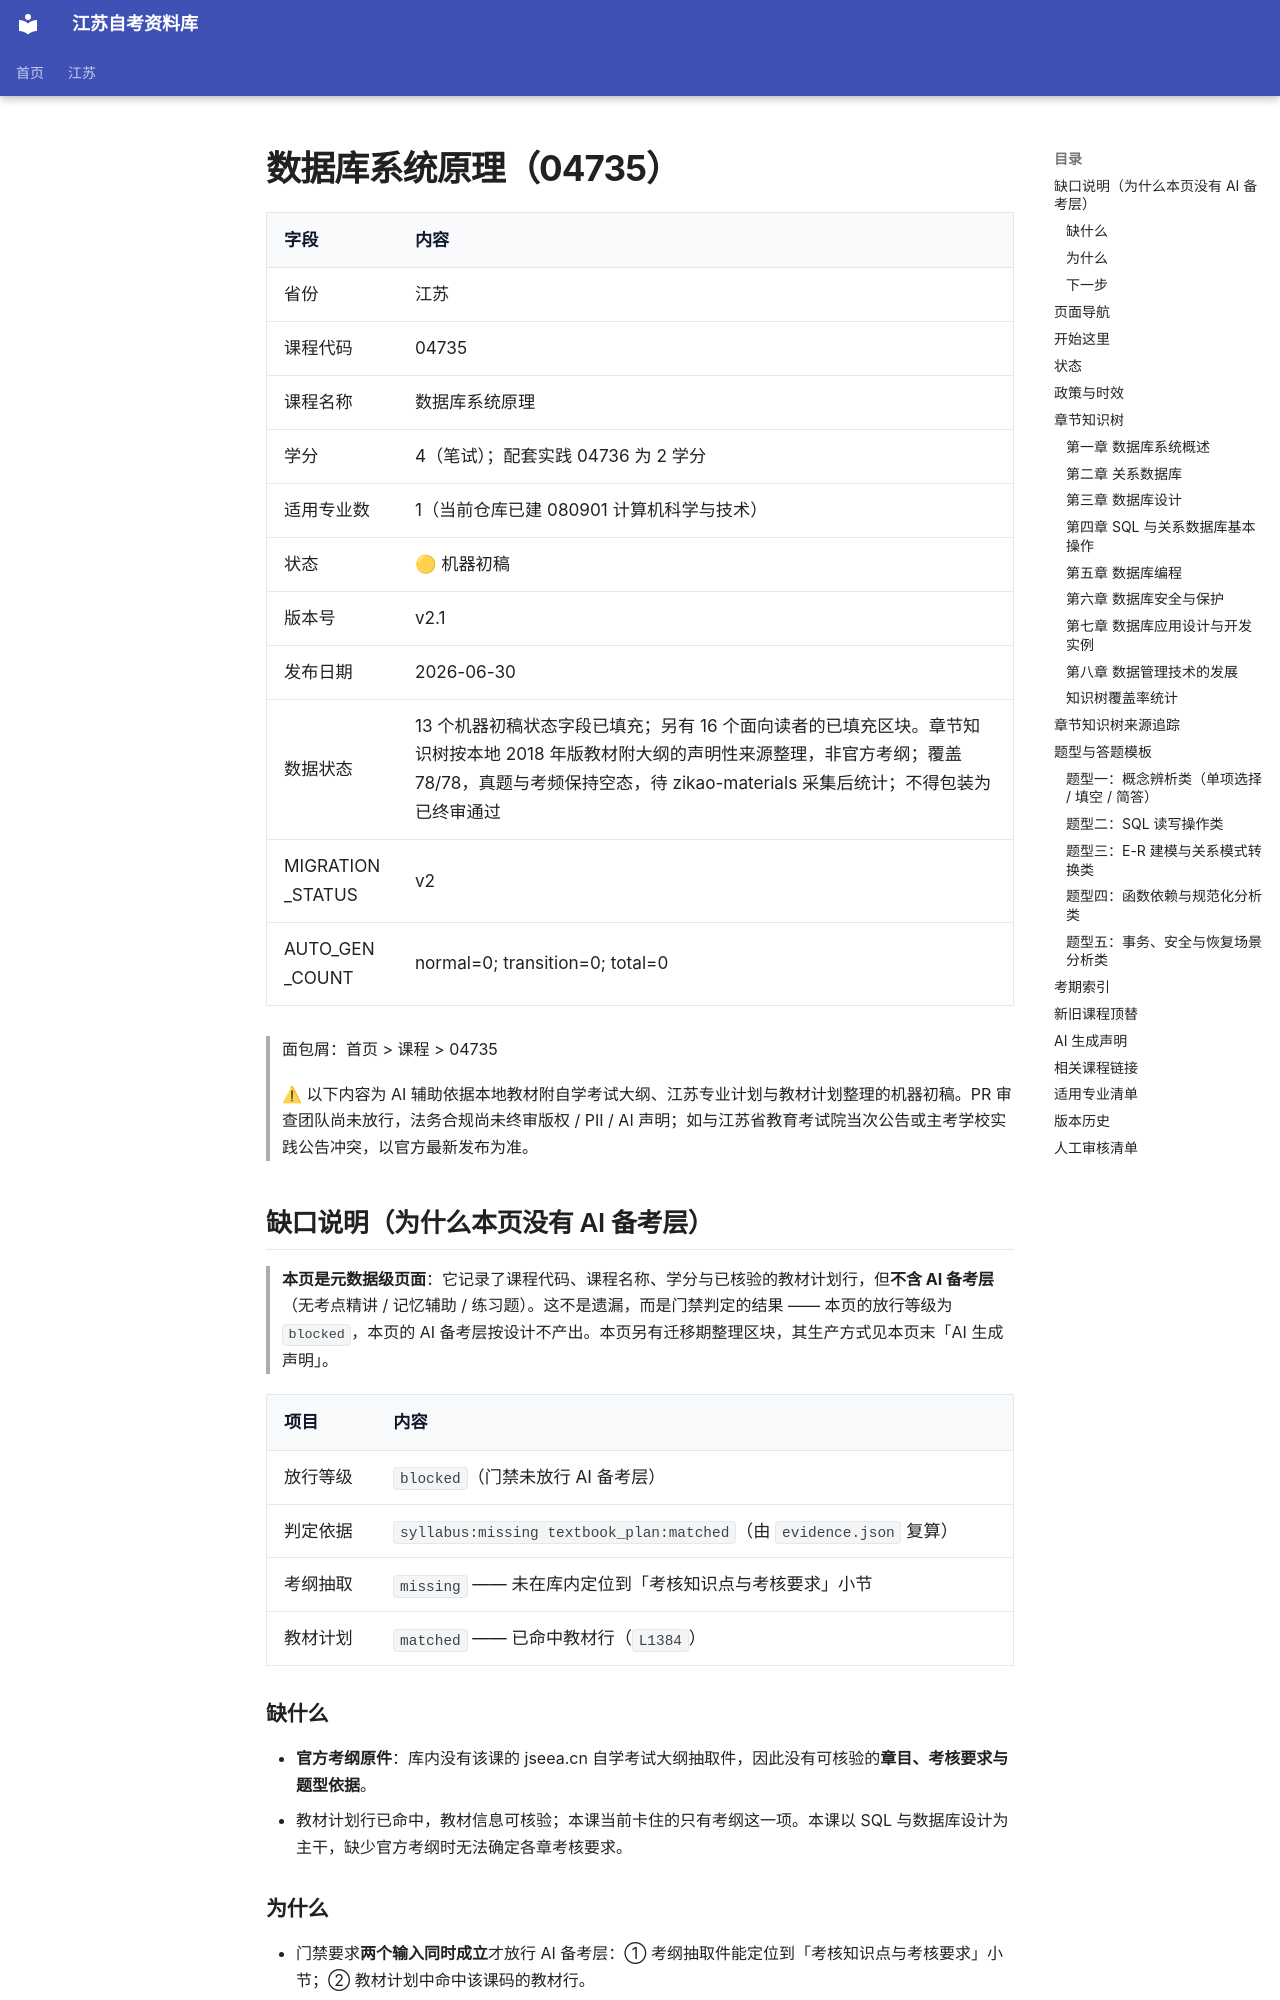

repository: SuperCatQR/jiangsu-zikao-aio · page: jiangsu/courses/04735/index.html · generator: mkdocs

---
province: 江苏
course_code: "04735"
course_name: 数据库系统原理
credits: 4
exam_method: 笔试
status: machine_ready
version: v2.1
publish_date: "2026-06-30"
priority: P1
source_level: textbook_outline_processed
migration_status: v2
reviewed: false
reviewer: null
replacement_confirmed: not_applicable
exam_source_status: 待 zikao-materials 采集
exam_analysis_status: 待真题统计
auto_gen_count:
  normal: 0
  transition: 0
  total: 0

data_status:
  machine_draft:
    status: drafted
    generated_at: "2026-06-30"
    source: local_textbook_outline_and_major_plan
    blocks:
      completed: 13
      total: 13
  human_review:
    status: pr_review_pending
    reviewed_blocks: 0
    total_blocks: 13
    reviewer: null
    reviewed_at: null
  publish:
    ready: false
    blockers:
      - PR 审查团队尚未对 16 必填区块与高风险区块放行
      - 法务合规尚未终审真题版权、教材 ISBN、AI 生成声明
      - 真题三考期样本尚未从 zikao-materials 入库，考频统计保持空态
lifecycle: machine_ready
completeness: metadata-only
---

# 数据库系统原理（04735）

| 字段 | 内容 |
| --- | --- |
| 省份 | 江苏 |
| 课程代码 | 04735 |
| 课程名称 | 数据库系统原理 |
| 学分 | 4（笔试）；配套实践 04736 为 2 学分 |
| 适用专业数 | 1（当前仓库已建 080901 计算机科学与技术） |
| 状态 | 🟡 机器初稿 |
| 版本号 | v2.1 |
| 发布日期 | 2026-06-30 |
| 数据状态 | 13 个机器初稿状态字段已填充；另有 16 个面向读者的已填充区块。章节知识树按本地 2018 年版教材附大纲的声明性来源整理，非官方考纲；覆盖 78/78，真题与考频保持空态，待 zikao-materials 采集后统计；不得包装为已终审通过 |
| MIGRATION_STATUS | v2 |
| AUTO_GEN_COUNT | normal=0; transition=0; total=0 |

> 面包屑：首页 > 课程 > 04735

> ⚠ 以下内容为 AI 辅助依据本地教材附自学考试大纲、江苏专业计划与教材计划整理的机器初稿。PR 审查团队尚未放行，法务合规尚未终审版权 / PII / AI 声明；如与江苏省教育考试院当次公告或主考学校实践公告冲突，以官方最新发布为准。

<!-- course-gap:start -->
